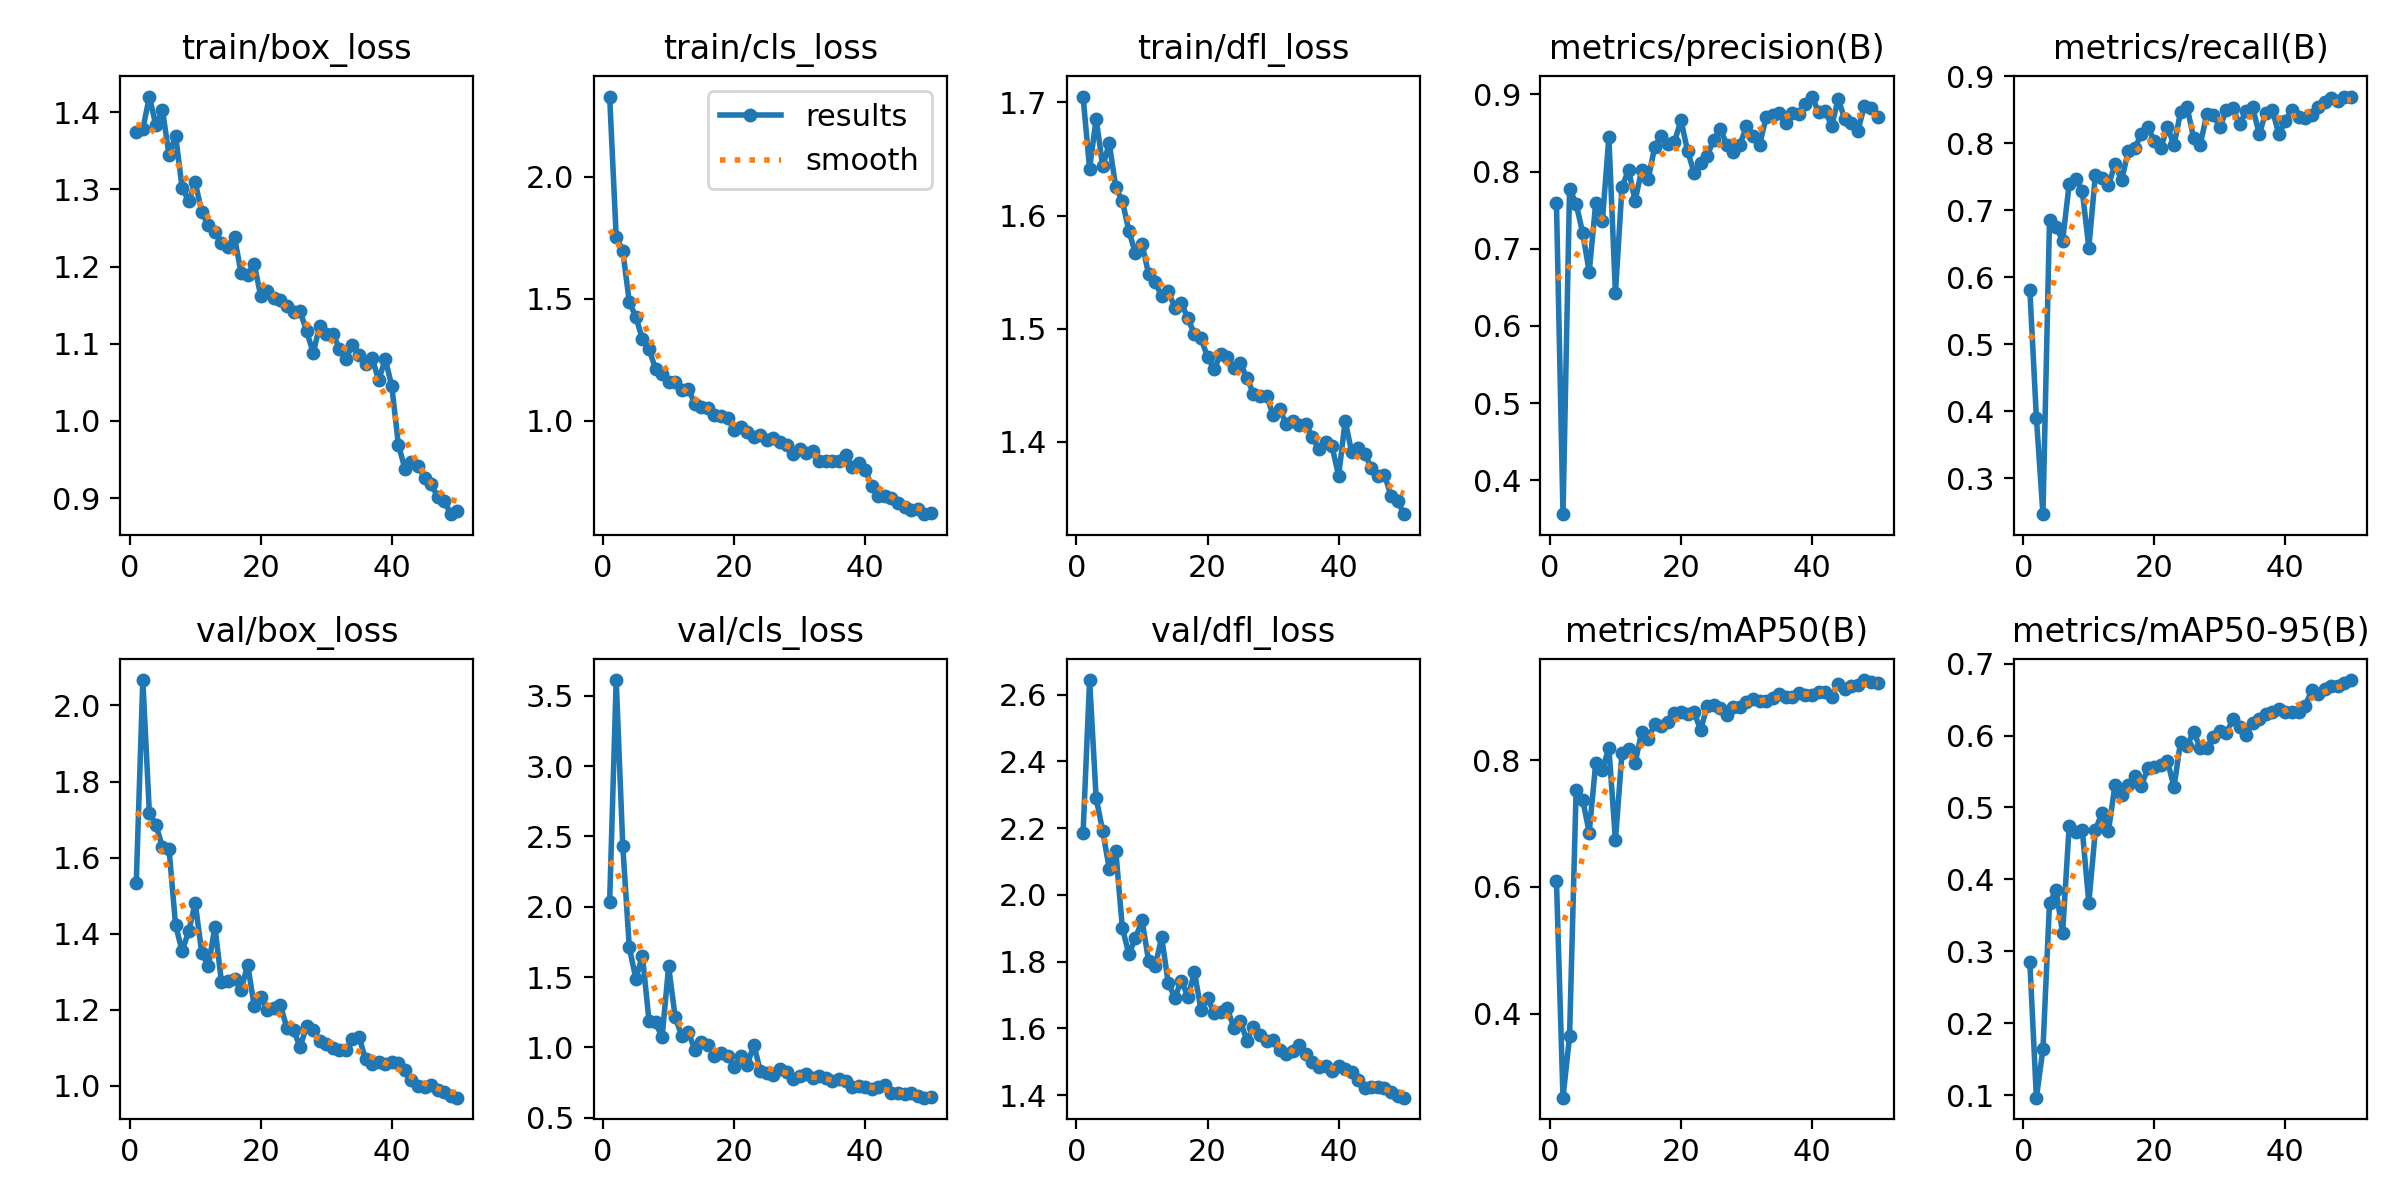

Values plotted in this chart, from the file beside it:
epoch, time, train/box_loss, train/cls_loss, train/dfl_loss, metrics/precision(B), metrics/recall(B), metrics/mAP50(B), metrics/mAP50-95(B), val/box_loss, val/cls_loss, val/dfl_loss, lr/pg0, lr/pg1, lr/pg2
1, 17.73, 1.374, 2.329, 1.705, 0.7598, 0.5812, 0.6099, 0.285, 1.533, 2.036, 2.184, 0.0005485, 0.0005485, 0.0005485
2, 32.75, 1.378, 1.754, 1.641, 0.356, 0.3905, 0.2676, 0.09668, 2.067, 3.611, 2.644, 0.001082, 0.001082, 0.001082
3, 48.05, 1.42, 1.697, 1.686, 0.7775, 0.2465, 0.3645, 0.1642, 1.718, 2.435, 2.29, 0.001594, 0.001594, 0.001594
4, 63.36, 1.383, 1.487, 1.643, 0.7584, 0.6859, 0.7525, 0.3673, 1.686, 1.71, 2.192, 0.001568, 0.001568, 0.001568
5, 78.91, 1.403, 1.426, 1.664, 0.7207, 0.676, 0.7379, 0.3851, 1.627, 1.488, 2.078, 0.001535, 0.001535, 0.001535
6, 93.66, 1.344, 1.335, 1.625, 0.6699, 0.6549, 0.6859, 0.3255, 1.623, 1.653, 2.131, 0.001502, 0.001502, 0.001502
7, 108.1, 1.369, 1.295, 1.613, 0.7598, 0.739, 0.7964, 0.4747, 1.422, 1.191, 1.9, 0.001469, 0.001469, 0.001469
8, 122.8, 1.302, 1.213, 1.586, 0.7353, 0.7472, 0.7843, 0.4664, 1.354, 1.178, 1.823, 0.001436, 0.001436, 0.001436
9, 137.1, 1.285, 1.191, 1.567, 0.8442, 0.7291, 0.82, 0.4687, 1.406, 1.072, 1.871, 0.001403, 0.001403, 0.001403
10, 151.7, 1.309, 1.161, 1.575, 0.6424, 0.6445, 0.6736, 0.3675, 1.481, 1.576, 1.924, 0.00137, 0.00137, 0.00137
11, 166.1, 1.27, 1.158, 1.548, 0.7795, 0.753, 0.8114, 0.4685, 1.349, 1.215, 1.803, 0.001337, 0.001337, 0.001337
12, 180.6, 1.254, 1.127, 1.541, 0.8025, 0.7491, 0.8174, 0.4926, 1.314, 1.084, 1.786, 0.001304, 0.001304, 0.001304
13, 195.2, 1.245, 1.131, 1.529, 0.7619, 0.7374, 0.7953, 0.4676, 1.417, 1.112, 1.873, 0.001271, 0.001271, 0.001271
14, 209.5, 1.231, 1.07, 1.534, 0.8021, 0.7693, 0.8446, 0.5317, 1.273, 0.981, 1.736, 0.001238, 0.001238, 0.001238
15, 223.7, 1.225, 1.059, 1.519, 0.7901, 0.7448, 0.8328, 0.5175, 1.276, 1.039, 1.692, 0.001205, 0.001205, 0.001205
16, 238.2, 1.238, 1.051, 1.523, 0.8321, 0.7881, 0.8576, 0.5314, 1.281, 1.018, 1.743, 0.001172, 0.001172, 0.001172
17, 253.1, 1.192, 1.024, 1.509, 0.8465, 0.7925, 0.8539, 0.5442, 1.252, 0.9418, 1.694, 0.001139, 0.001139, 0.001139
18, 267.7, 1.189, 1.018, 1.495, 0.8358, 0.8137, 0.861, 0.5292, 1.318, 0.9633, 1.768, 0.001106, 0.001106, 0.001106
19, 282.1, 1.203, 1.01, 1.492, 0.8381, 0.8252, 0.8752, 0.5547, 1.21, 0.9371, 1.656, 0.001073, 0.001073, 0.001073
20, 296.5, 1.162, 0.9618, 1.475, 0.8666, 0.8032, 0.8767, 0.5561, 1.232, 0.861, 1.691, 0.00104, 0.00104, 0.00104
21, 311, 1.169, 0.9759, 1.464, 0.8271, 0.7936, 0.8731, 0.559, 1.199, 0.9357, 1.646, 0.001007, 0.001007, 0.001007
22, 325.3, 1.159, 0.9527, 1.478, 0.7985, 0.8249, 0.8756, 0.5643, 1.205, 0.8756, 1.649, 0.0009739, 0.0009739, 0.0009739
23, 339.7, 1.157, 0.9344, 1.475, 0.8116, 0.7972, 0.8479, 0.5285, 1.211, 1.019, 1.66, 0.0009409, 0.0009409, 0.0009409
24, 354.1, 1.149, 0.9435, 1.466, 0.8198, 0.8469, 0.8849, 0.5915, 1.151, 0.8334, 1.602, 0.0009078, 0.0009078, 0.0009078
25, 368.6, 1.14, 0.921, 1.469, 0.8415, 0.8541, 0.8872, 0.586, 1.147, 0.8154, 1.623, 0.0008748, 0.0008748, 0.0008748
26, 383.1, 1.142, 0.928, 1.457, 0.8556, 0.808, 0.8816, 0.6049, 1.101, 0.8031, 1.563, 0.0008418, 0.0008418, 0.0008418
27, 398.1, 1.116, 0.9132, 1.442, 0.8344, 0.7979, 0.8712, 0.583, 1.157, 0.8435, 1.605, 0.0008088, 0.0008088, 0.0008088
28, 412.6, 1.088, 0.9021, 1.441, 0.8254, 0.8439, 0.8835, 0.5827, 1.146, 0.8286, 1.579, 0.0007758, 0.0007758, 0.0007758
29, 427.1, 1.123, 0.8626, 1.441, 0.8347, 0.8426, 0.8839, 0.5973, 1.117, 0.7729, 1.563, 0.0007428, 0.0007428, 0.0007428
30, 441.4, 1.113, 0.8855, 1.424, 0.8587, 0.8241, 0.8918, 0.6065, 1.11, 0.7936, 1.565, 0.0007098, 0.0007098, 0.0007098
31, 455.7, 1.113, 0.8697, 1.429, 0.8459, 0.8505, 0.8958, 0.6037, 1.099, 0.8088, 1.534, 0.0006768, 0.0006768, 0.0006768
32, 470.1, 1.094, 0.8753, 1.416, 0.835, 0.8525, 0.8936, 0.6224, 1.093, 0.7812, 1.525, 0.0006438, 0.0006438, 0.0006438
33, 484.7, 1.08, 0.8358, 1.419, 0.87, 0.8285, 0.8932, 0.6115, 1.094, 0.7987, 1.531, 0.0006108, 0.0006108, 0.0006108
34, 499.4, 1.099, 0.835, 1.415, 0.873, 0.8479, 0.8983, 0.601, 1.123, 0.7854, 1.551, 0.0005778, 0.0005778, 0.0005778
35, 513.7, 1.086, 0.8364, 1.416, 0.8754, 0.8541, 0.9049, 0.6174, 1.128, 0.7613, 1.524, 0.0005448, 0.0005448, 0.0005448
36, 528.1, 1.074, 0.8341, 1.404, 0.8627, 0.8142, 0.9001, 0.6229, 1.069, 0.7761, 1.498, 0.0005118, 0.0005118, 0.0005118
37, 542.4, 1.082, 0.8601, 1.393, 0.8759, 0.8457, 0.8993, 0.6294, 1.056, 0.765, 1.484, 0.0004788, 0.0004788, 0.0004788
38, 556.7, 1.052, 0.8114, 1.4, 0.8749, 0.8501, 0.906, 0.6326, 1.061, 0.7175, 1.487, 0.0004458, 0.0004458, 0.0004458
39, 571.1, 1.08, 0.8283, 1.396, 0.8881, 0.814, 0.9027, 0.6362, 1.057, 0.7225, 1.472, 0.0004127, 0.0004127, 0.0004127
40, 585.5, 1.045, 0.8006, 1.37, 0.8972, 0.8341, 0.9025, 0.6324, 1.063, 0.72, 1.486, 0.0003797, 0.0003797, 0.0003797
41, 620.7, 0.9694, 0.7322, 1.418, 0.877, 0.8499, 0.9074, 0.633, 1.058, 0.7038, 1.479, 0.0003467, 0.0003467, 0.0003467
42, 635, 0.9384, 0.6938, 1.391, 0.8791, 0.8388, 0.9082, 0.6324, 1.041, 0.7191, 1.468, 0.0003137, 0.0003137, 0.0003137
43, 649.4, 0.9467, 0.6943, 1.395, 0.8593, 0.8381, 0.9, 0.6407, 1.015, 0.7305, 1.446, 0.0002807, 0.0002807, 0.0002807
44, 663.9, 0.9413, 0.6828, 1.39, 0.8941, 0.8421, 0.9209, 0.6629, 1, 0.6747, 1.421, 0.0002477, 0.0002477, 0.0002477
45, 678.5, 0.9265, 0.6652, 1.377, 0.8678, 0.855, 0.9122, 0.6571, 0.9959, 0.6775, 1.424, 0.0002147, 0.0002147, 0.0002147
46, 693, 0.9178, 0.6476, 1.37, 0.863, 0.8622, 0.9174, 0.6647, 1.001, 0.6686, 1.423, 0.0001817, 0.0001817, 0.0001817
47, 707.7, 0.902, 0.6358, 1.371, 0.853, 0.8673, 0.9184, 0.6694, 0.9896, 0.6792, 1.423, 0.0001487, 0.0001487, 0.0001487
48, 722.3, 0.8966, 0.6394, 1.353, 0.8853, 0.8629, 0.9264, 0.6691, 0.9841, 0.6573, 1.41, 0.0001157, 0.0001157, 0.0001157
49, 736.8, 0.8793, 0.6179, 1.348, 0.8828, 0.87, 0.9232, 0.6728, 0.9729, 0.643, 1.397, 8.26832e-05, 8.26832e-05, 8.26832e-05
50, 751.4, 0.884, 0.6221, 1.336, 0.8708, 0.87, 0.9219, 0.6771, 0.9682, 0.6468, 1.392, 4.96766e-05, 4.96766e-05, 4.96766e-05
